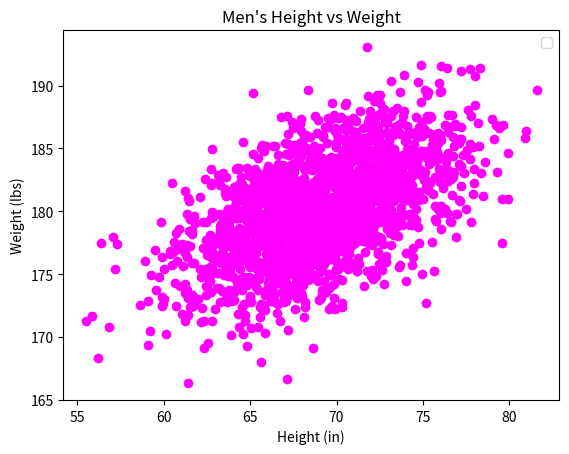

This figure's Python source:
#!/usr/bin/env python3
import numpy as np
import matplotlib.pyplot as plt

# Generate data
mean = [69, 0]
cov = [[15, 8], [8, 15]]
np.random.seed(5)
x, y = np.random.multivariate_normal(mean, cov, 2000).T
y += 180

# Plot as a scatter plot with magenta points
plt.scatter(x, y, color='magenta')

# Set labels and title
plt.xlabel('Height (in)')
plt.ylabel('Weight (lbs)')
plt.title("Men's Height vs Weight")

# Display the legend
plt.legend()

# Display the plot
plt.show()
